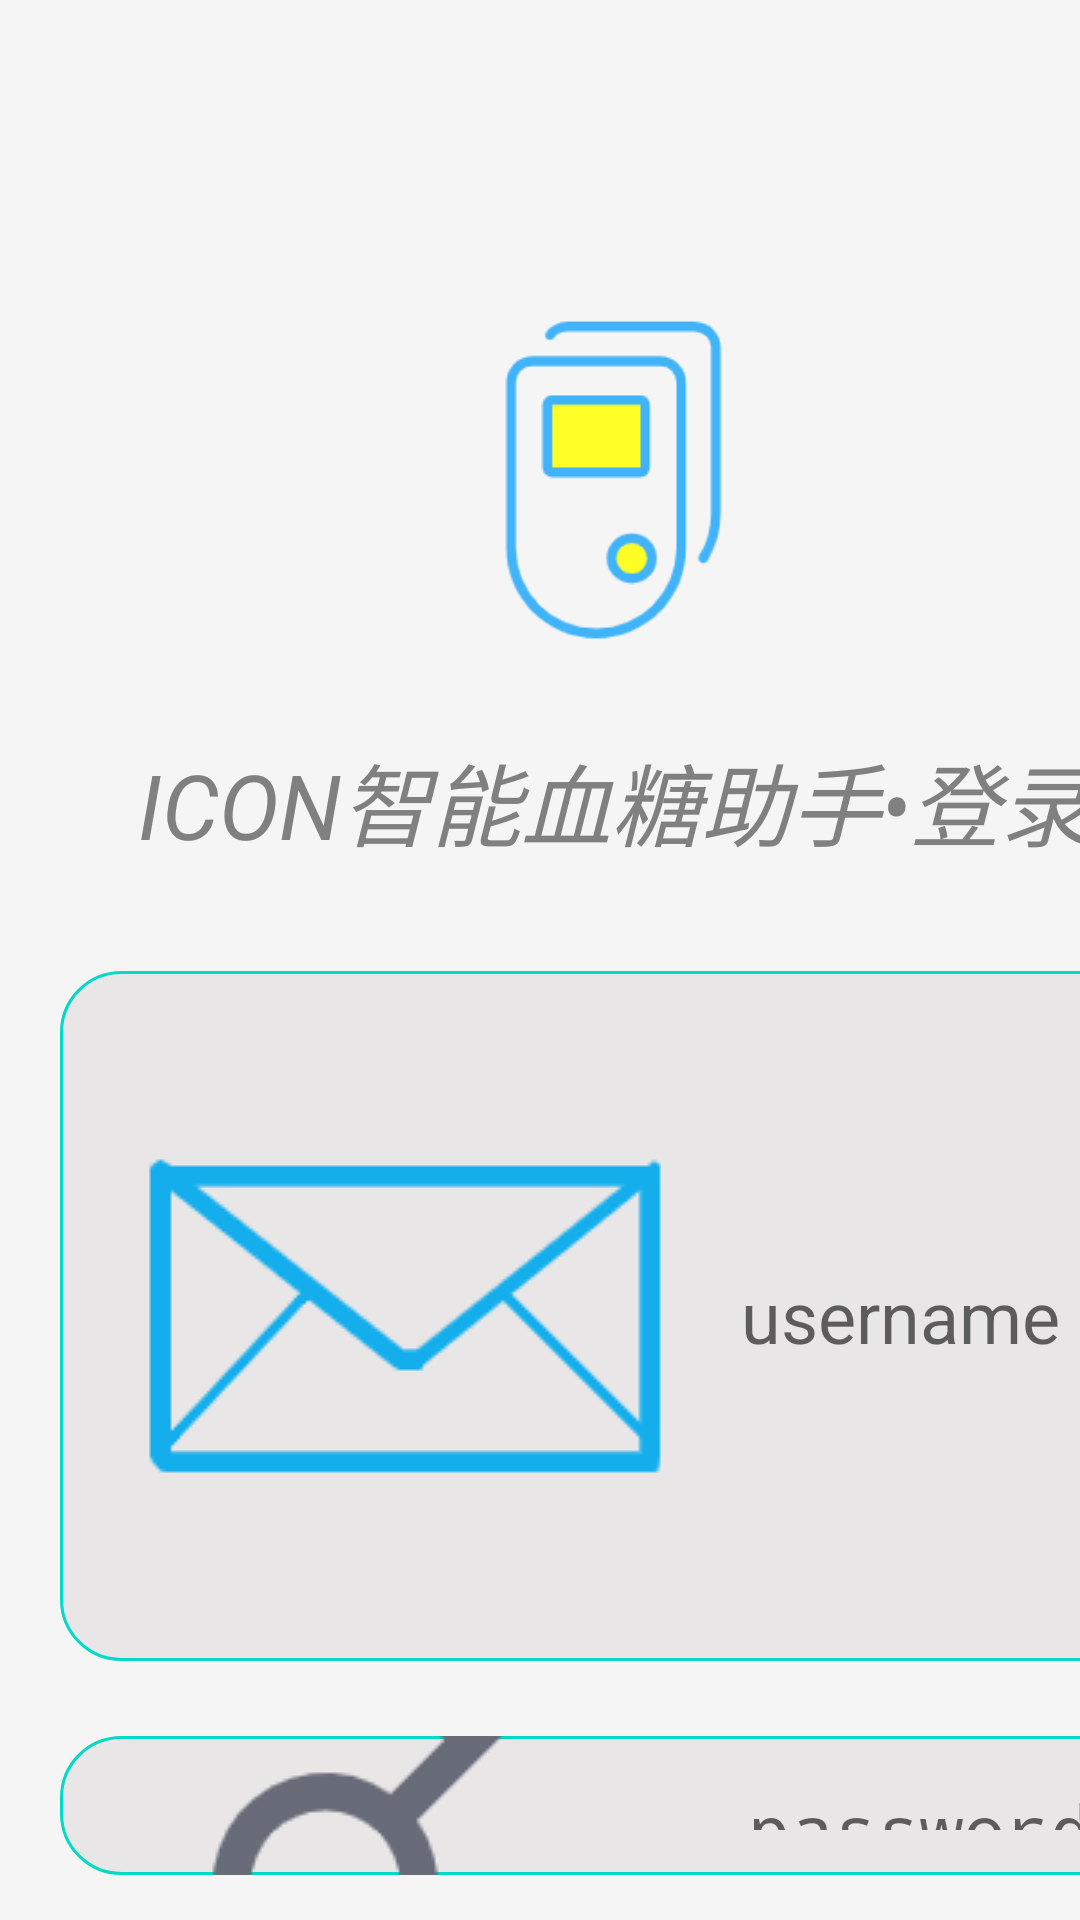

The Android layout XML behind this screen, and the referenced resources:
<!-- AndroidManifest.xml: application theme Theme.Application -->
<!-- res/layout/activity_main.xml -->
<?xml version="1.0" encoding="utf-8"?>
<androidx.constraintlayout.widget.ConstraintLayout xmlns:android="http://schemas.android.com/apk/res/android"
    xmlns:app="http://schemas.android.com/apk/res-auto"
    xmlns:tools="http://schemas.android.com/tools"
    android:layout_width="match_parent"
    android:layout_height="match_parent"
    tools:context=".MainActivity">

    
    <LinearLayout
        android:id="@+id/linearLayout"
        android:layout_width="409dp"
        android:layout_height="0dp"
        android:background="#F5F5F5"
        android:orientation="vertical"
        app:layout_constraintBottom_toTopOf="@+id/guideline2"
        app:layout_constraintEnd_toEndOf="parent"
        app:layout_constraintEnd_toStartOf="@+id/guideline3"
        app:layout_constraintHorizontal_bias="0.5"
        app:layout_constraintStart_toStartOf="parent"
        app:layout_constraintTop_toTopOf="parent">

        

        

        <ImageView
            android:id="@+id/LogoImage"
            android:layout_width="match_parent"
            android:layout_height="120dp"
            android:layout_marginTop="100dp"
            android:src="@drawable/logo" />

        <TextView
            android:id="@+id/TitleText"
            android:layout_width="match_parent"
            android:layout_height="wrap_content"
            android:layout_margin="25dp"
            android:gravity="center"
            android:text="ICON智能血糖助手•登录"
            android:textColor="#808080"
            android:textSize="30dp"
            android:textStyle="italic" />

        
        <LinearLayout
            android:layout_width="match_parent"
            android:layout_height="wrap_content"
            android:orientation="vertical">

            
            <LinearLayout
                android:id="@+id/UserNameLayout"
                android:layout_width="match_parent"
                android:layout_height="match_parent">
                
                <EditText
                    android:id="@+id/UserNameEdit"
                    android:layout_width="368dp"
                    android:layout_height="wrap_content"
                    android:layout_marginLeft="20dp"
                    android:layout_marginTop="10dp"
                    android:layout_marginRight="20dp"
                    android:layout_marginBottom="15dp"
                    android:background="@drawable/translucent_edit"
                    android:drawableLeft="@drawable/login"
                    android:hint="  username"
                    android:padding="15dp"
                    android:paddingLeft="20dp"
                    android:singleLine="true"
                    android:textSize="24dp" />

            </LinearLayout>

            
            <LinearLayout
                android:id="@+id/PassWordLayout"
                android:layout_width="match_parent"
                android:layout_height="wrap_content">

                
                <EditText
                    android:id="@+id/PassWordEdit"
                    android:layout_width="match_parent"
                    android:layout_height="wrap_content"
                    android:layout_marginLeft="20dp"
                    android:layout_marginTop="10dp"
                    android:layout_marginRight="20dp"
                    android:layout_marginBottom="15dp"
                    android:background="@drawable/translucent_edit"
                    android:drawableLeft="@drawable/password"
                    android:hint=" password"
                    android:inputType="textPassword"
                    android:maxLength="16"
                    android:padding="15dp"
                    android:singleLine="true"
                    android:textSize="24dp"
                    tools:ignore="TouchTargetSizeCheck" />

            </LinearLayout>

            
            <LinearLayout
                android:id="@+id/LayoutButton"
                android:layout_width="match_parent"
                android:layout_height="wrap_content"
                android:orientation="horizontal">

                
                <Button
                    android:id="@+id/LoginButton"
                    android:layout_width="wrap_content"
                    android:layout_height="wrap_content"
                    android:layout_margin="15dp"
                    android:layout_weight="1"
                    android:background="@drawable/translucent_button"
                    android:minHeight="48dp"
                    android:padding="15dp"
                    android:text="登   录"
                    android:textColor="@color/black"
                    android:textSize="24dp"
                    tools:ignore="TouchTargetSizeCheck" />

                
                <Button
                    android:id="@+id/SignUpButton"
                    android:layout_width="wrap_content"
                    android:layout_height="wrap_content"
                    android:layout_margin="15dp"
                    android:layout_weight="1"
                    android:background="@drawable/translucent_button"
                    android:minHeight="48dp"
                    android:padding="15dp"
                    android:text="注   册"
                    android:textColor="@color/black"
                    android:textSize="24dp"
                    tools:ignore="TouchTargetSizeCheck" />

            </LinearLayout>

        </LinearLayout>

    </LinearLayout>

    <androidx.constraintlayout.widget.Guideline
        android:id="@+id/guideline2"
        android:layout_width="wrap_content"
        android:layout_height="wrap_content"
        android:layout_marginBottom="603dp"
        android:orientation="vertical"
        app:layout_constraintBottom_toBottomOf="parent"
        app:layout_constraintGuide_begin="20dp"
        app:layout_constraintTop_toBottomOf="@+id/linearLayout" />

    <androidx.constraintlayout.widget.Guideline
        android:id="@+id/guideline3"
        android:layout_width="wrap_content"
        android:layout_height="wrap_content"
        android:layout_marginEnd="411dp"
        android:orientation="horizontal"
        app:layout_constraintEnd_toEndOf="parent"
        app:layout_constraintGuide_begin="20dp"
        app:layout_constraintStart_toEndOf="@+id/linearLayout" />
</androidx.constraintlayout.widget.ConstraintLayout>
<!-- resources referenced by this layout -->
<resources>
  <color name="black">#FF000000</color>
  <!-- drawable login: png bitmap (drawable, 5477 bytes) -->
  <!-- drawable logo: png bitmap (drawable, 6390 bytes) -->
  <!-- drawable password: png bitmap (drawable, 5001 bytes) -->
  <!-- drawable translucent_button (drawable) -->
  <?xml version="1.0" encoding="utf-8"?>
  <shape xmlns:android="http://schemas.android.com/apk/res/android">
      <solid android:color="#2ee79f" />
      <stroke android:width="1dip" android:color="#fefefe" />
      <corners android:radius="20dp"/>
      <padding android:bottom="10dp"
          android:left="10dp"
          android:right="10dp"
          android:top="10dp"/>
  </shape>
  <!-- drawable translucent_edit (drawable) -->
  <?xml version="1.0" encoding="utf-8"?>
  <shape xmlns:android="http://schemas.android.com/apk/res/android">
      <solid android:color="#E8E6E6" />
      <stroke android:width="1dip" android:color="#FF03DAC5" />
      <corners android:radius="20dp"/>
      <padding android:bottom="10dp"
          android:left="10dp"
          android:right="10dp"
          android:top="10dp"/>
  </shape>
  <style name="Theme.Application" parent="Theme.AppCompat.Light.NoActionBar">
          
          <item name="colorPrimary">@color/teal_700</item>
          <item name="colorPrimaryVariant">@color/purple_700</item>
          <item name="colorOnPrimary">@color/white</item>
          
          <item name="colorSecondary">@color/teal_200</item>
          <item name="colorSecondaryVariant">@color/teal_700</item>
          <item name="colorOnSecondary">@color/black</item>
          
          <item name="android:statusBarColor">#468322</item>
          
      </style>
  <color name="teal_700">#FF018786</color>
  <color name="purple_700">#FF3700B3</color>
  <color name="white">#FFFFFFFF</color>
  <color name="teal_200">#FF03DAC5</color>
</resources>
